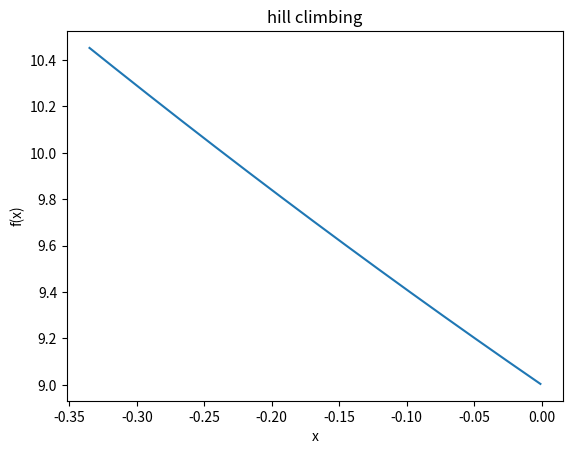

Python code for this plot:
#chhose random starting point x
## evaluate f(x)
## x'=x+small step
## if f(x') >f(x) move to that, else stay there
#continue untel no better neighbour exists

import random
import matplotlib.pyplot as plt

def f(x):
    return (x - 2) ** 2 + 5 


x_val=[]
y_val=[]

x=0
step=1
maxiter=1000
for i in range(0,maxiter):
    x_new=x +random.randint(-step,step)/1000
    if f(x)<f(x_new):
        x=x_new
        x_val.append(x)
        y_val.append(f(x))
        

print(x, f(x))

plt.xlabel("x")  # add X-axis label
plt.ylabel("f(x)")  # add Y-axis label
plt.title("hill climbing")
plt.plot(x_val, y_val)  # Plot the chart
plt.show()


